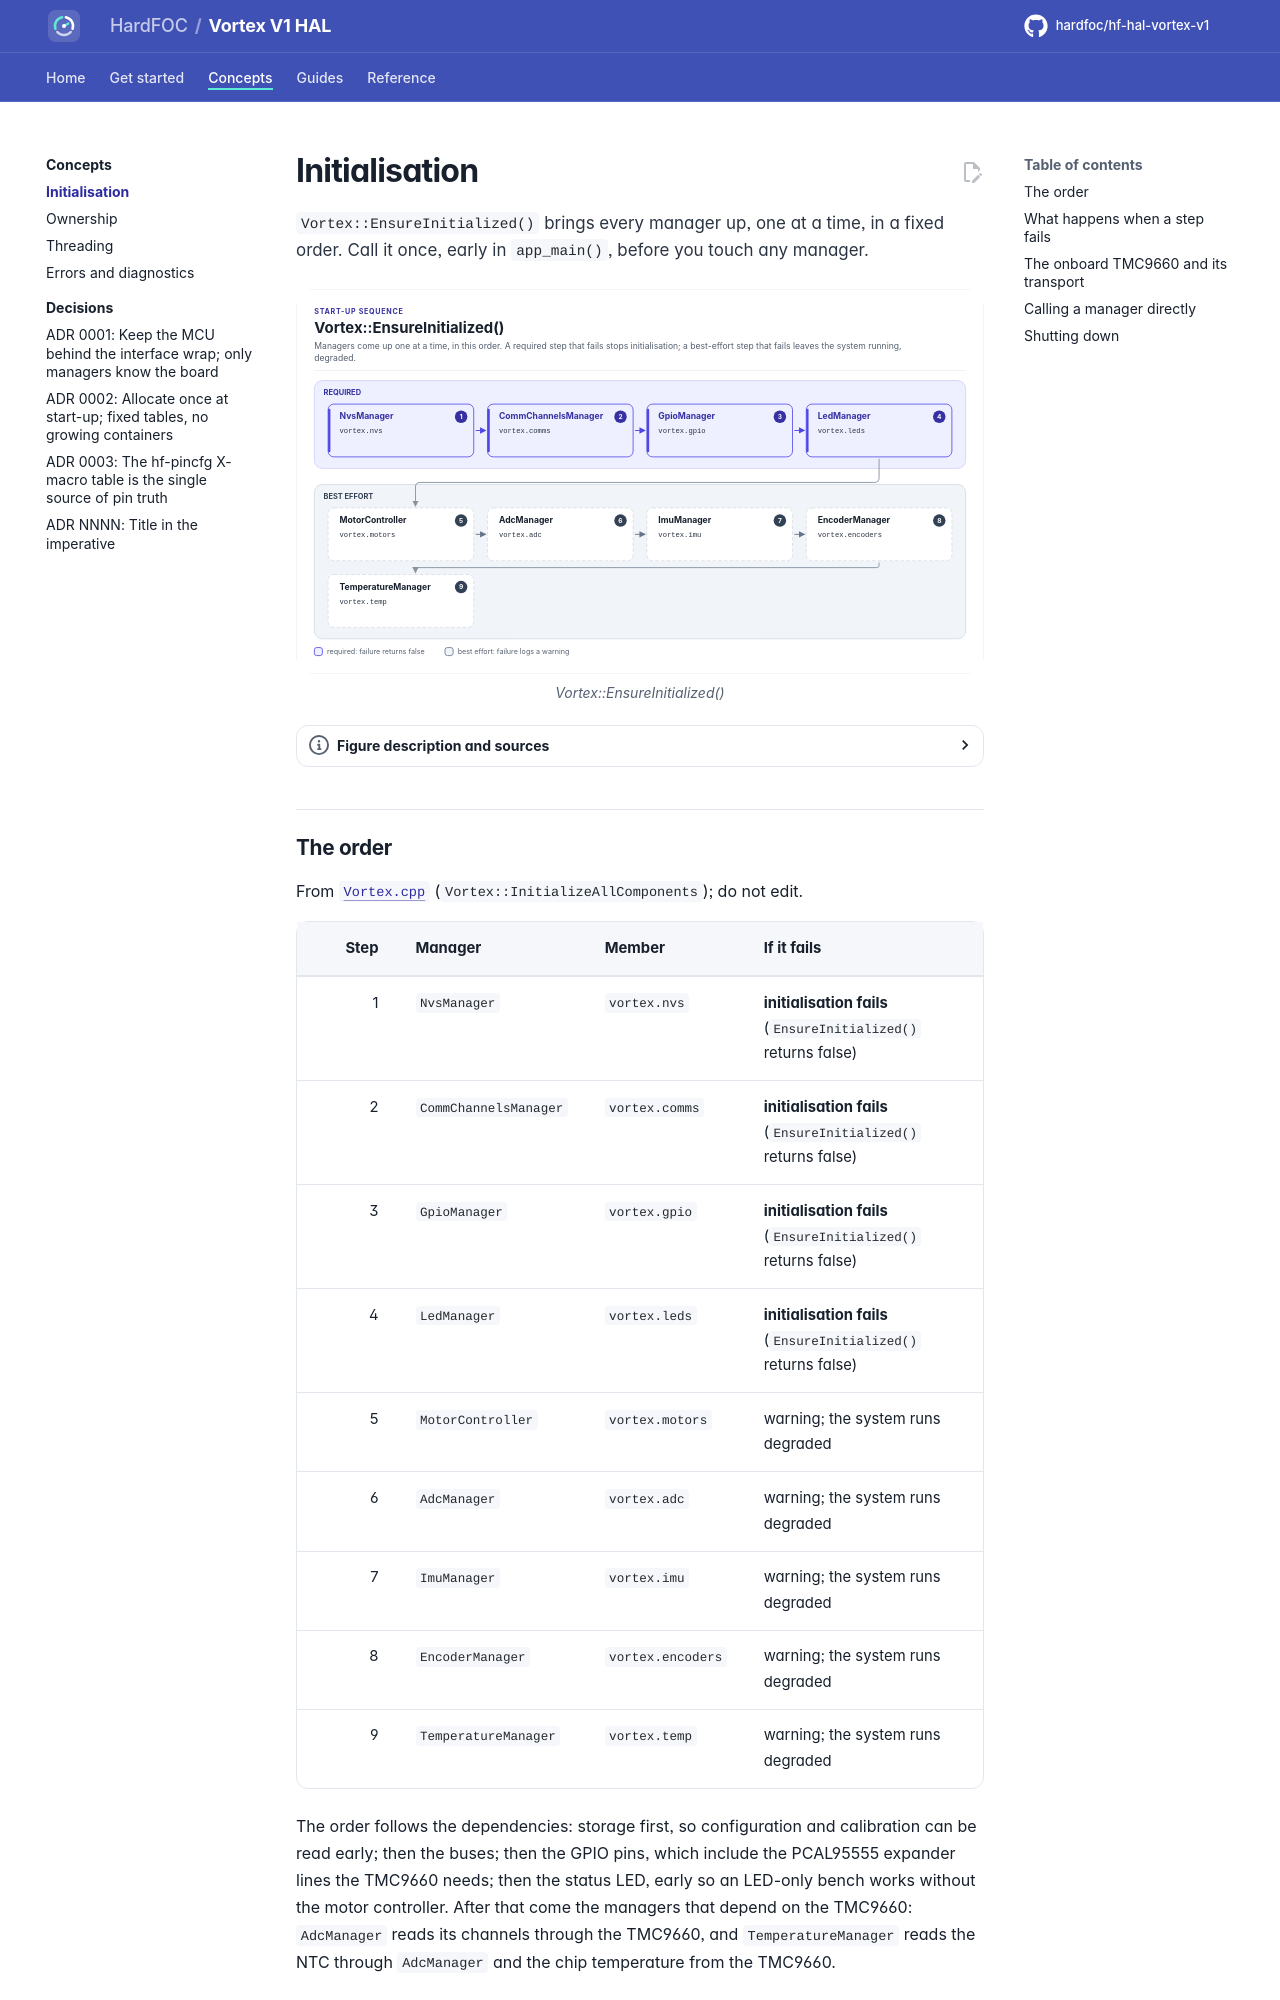

repository: hardfoc/hf-hal-vortex-v1 · page: dev/architecture/initialization/index.html · generator: mkdocs

# Initialisation

`Vortex::EnsureInitialized()` brings every manager up, one at a time, in a fixed order. Call it once, early in
`app_main()`, before you touch any manager.

<!-- figure: init-order -->
<picture>
  <source media="(prefers-color-scheme: dark)" srcset="../diagrams/init-order.dark.svg">
  <img src="../diagrams/init-order.svg"
    alt="Initialisation order: NvsManager, CommChannelsManager, GpioManager, LedManager are required; then
    MotorController, AdcManager, ImuManager, EncoderManager, TemperatureManager are best effort and only
    produce warnings if they fail.">
</picture>
<!-- /figure -->

## The order

<!-- generated: init-order -->
From [`Vortex.cpp`](../../lib/api/Vortex.cpp)
(`Vortex::InitializeAllComponents`); do not edit.

| Step | Manager | Member | If it fails |
| ---: | --- | --- | --- |
| 1 | `NvsManager` | `vortex.nvs` | **initialisation fails** (`EnsureInitialized()` returns false) |
| 2 | `CommChannelsManager` | `vortex.comms` | **initialisation fails** (`EnsureInitialized()` returns false) |
| 3 | `GpioManager` | `vortex.gpio` | **initialisation fails** (`EnsureInitialized()` returns false) |
| 4 | `LedManager` | `vortex.leds` | **initialisation fails** (`EnsureInitialized()` returns false) |
| 5 | `MotorController` | `vortex.motors` | warning; the system runs degraded |
| 6 | `AdcManager` | `vortex.adc` | warning; the system runs degraded |
| 7 | `ImuManager` | `vortex.imu` | warning; the system runs degraded |
| 8 | `EncoderManager` | `vortex.encoders` | warning; the system runs degraded |
| 9 | `TemperatureManager` | `vortex.temp` | warning; the system runs degraded |
<!-- /generated -->

The order follows the dependencies: storage first, so configuration and calibration can be read early; then the
buses; then the GPIO pins, which include the PCAL95555 expander lines the TMC9660 needs; then the status LED, early
so an LED-only bench works without the motor controller. After that come the managers that depend on the TMC9660:
`AdcManager` reads its channels through the TMC9660, and `TemperatureManager` reads the NTC through `AdcManager` and
the chip temperature from the TMC9660.
